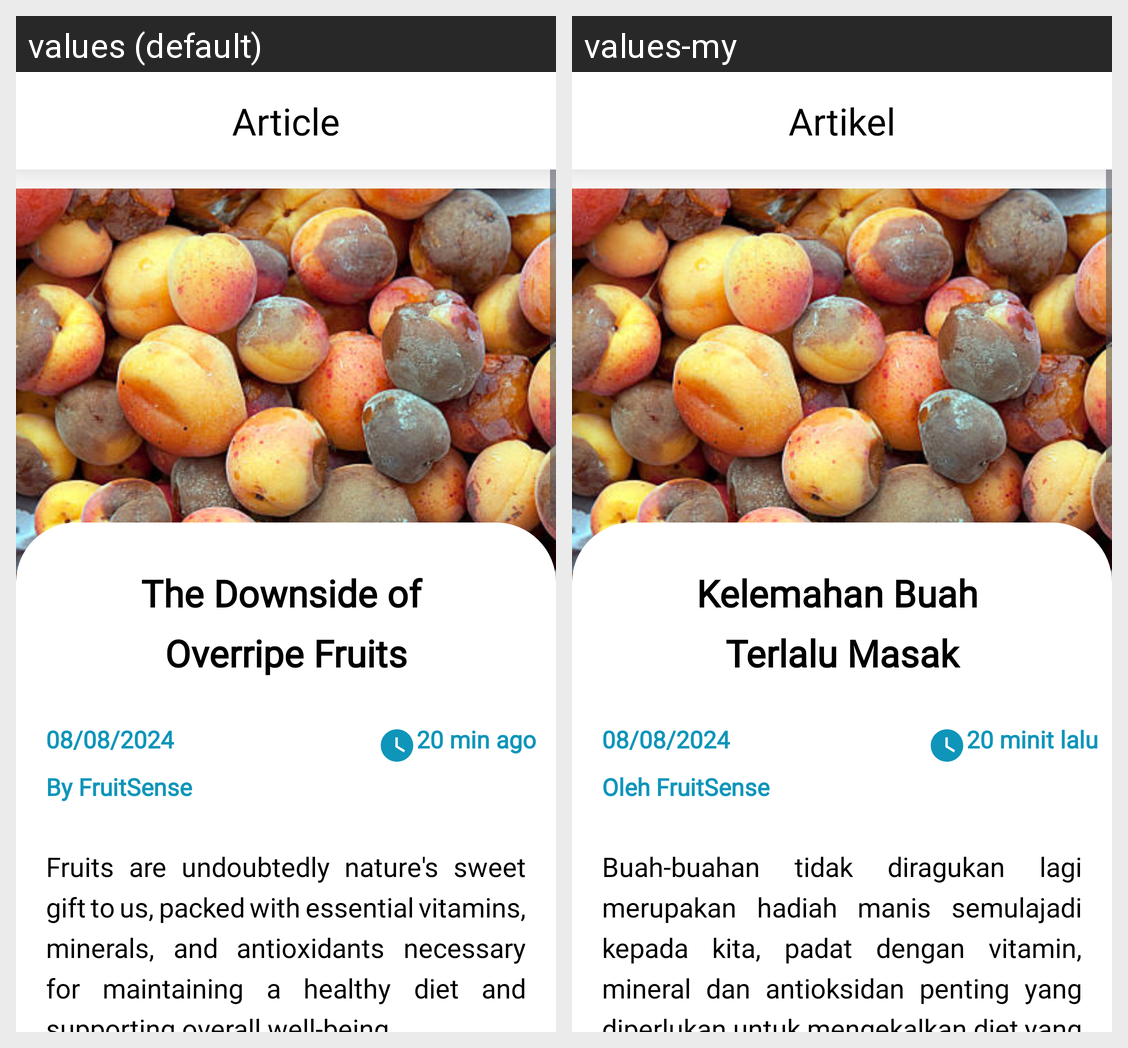

Here is an Android app screen in its default locale and in the app's own translations. Write out the translated-string differences for the strings that appear on this screen.
Android screen res/layout/activity_article1_page.xml rendered under 2 locales, left to right: values (default), values-my. Device: Nexus 5 (rendered at 1080×1920; each locale shown at half size, 540×960, under a caption strip naming it); theme Theme.FruitSense5.
Strings drawn on this screen, with the default value and each locale's value (text and hints the layout hard-codes, and strings that could not be matched under every locale, appear in the picture but are not listed):

article
  values: Article
  values-my: Artikel

singlearticle1
  values: The Downside of 
      Overripe Fruits
  values-my: Kelemahan Buah 
      Terlalu Masak

timearticle1
  values: 20 min ago
  values-my: 20 minit lalu

by
  values: By FruitSense
  values-my: Oleh FruitSense

descarticle1
  values: Fruits are undoubtedly nature's sweet gift to us, packed with essential vitamins, minerals, and antioxidants necessary for maintaining a healthy diet and supporting overall well-being.
  values-my: Buah-buahan tidak diragukan lagi merupakan hadiah manis semulajadi kepada kita, padat dengan vitamin, mineral dan antioksidan penting yang diperlukan untuk mengekalkan diet yang sihat dan menyokong kesejahteraan keseluruhan.
